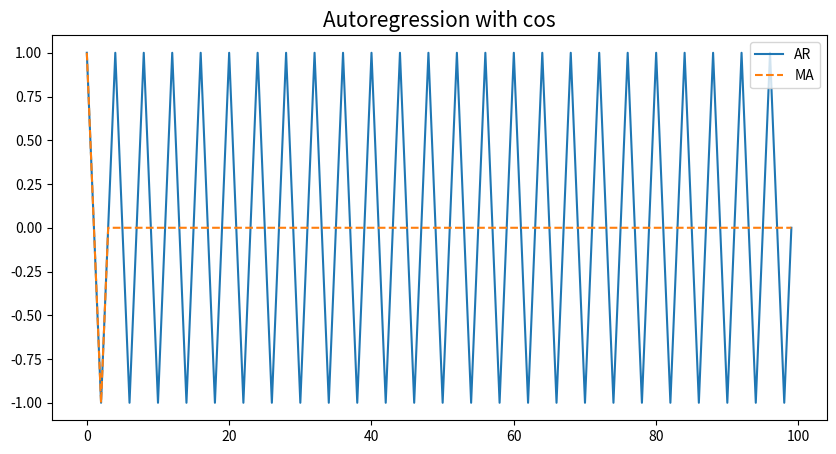

The matplotlib source for this figure:
import numpy as np
import matplotlib.pyplot as plt
import math

# White noise
w = np.random.normal(0,1,150)

# Autoregressive data generation
# x_t = cos(2*\pi*t/4)
def gernerate_AR2(n) :
    x = [0 for _ in range(n)]
    for t in range(n) :
        x[t] = math.cos(2 * math.pi * t /4)

    return x

def gernerate_MA(x) :
    v = [x[i] for i in range(len(x))]
    for i in range(len(v)) :
        if (i-3) >= 0 :
            v[i] = (x[i] + x[i-1] + x[i-2] + x[i-3])/4

    return v

x = gernerate_AR2(100)
v = gernerate_MA(x)
fig, ax = plt.subplots(figsize=(10,5))

ax.set_title('Autoregression with cos', fontsize=15)
ax.plot(x)
ax.plot(v, '--')
ax.legend(['AR','MA'])

#plt.show()
plt.savefig('AR_with_cos.png')
